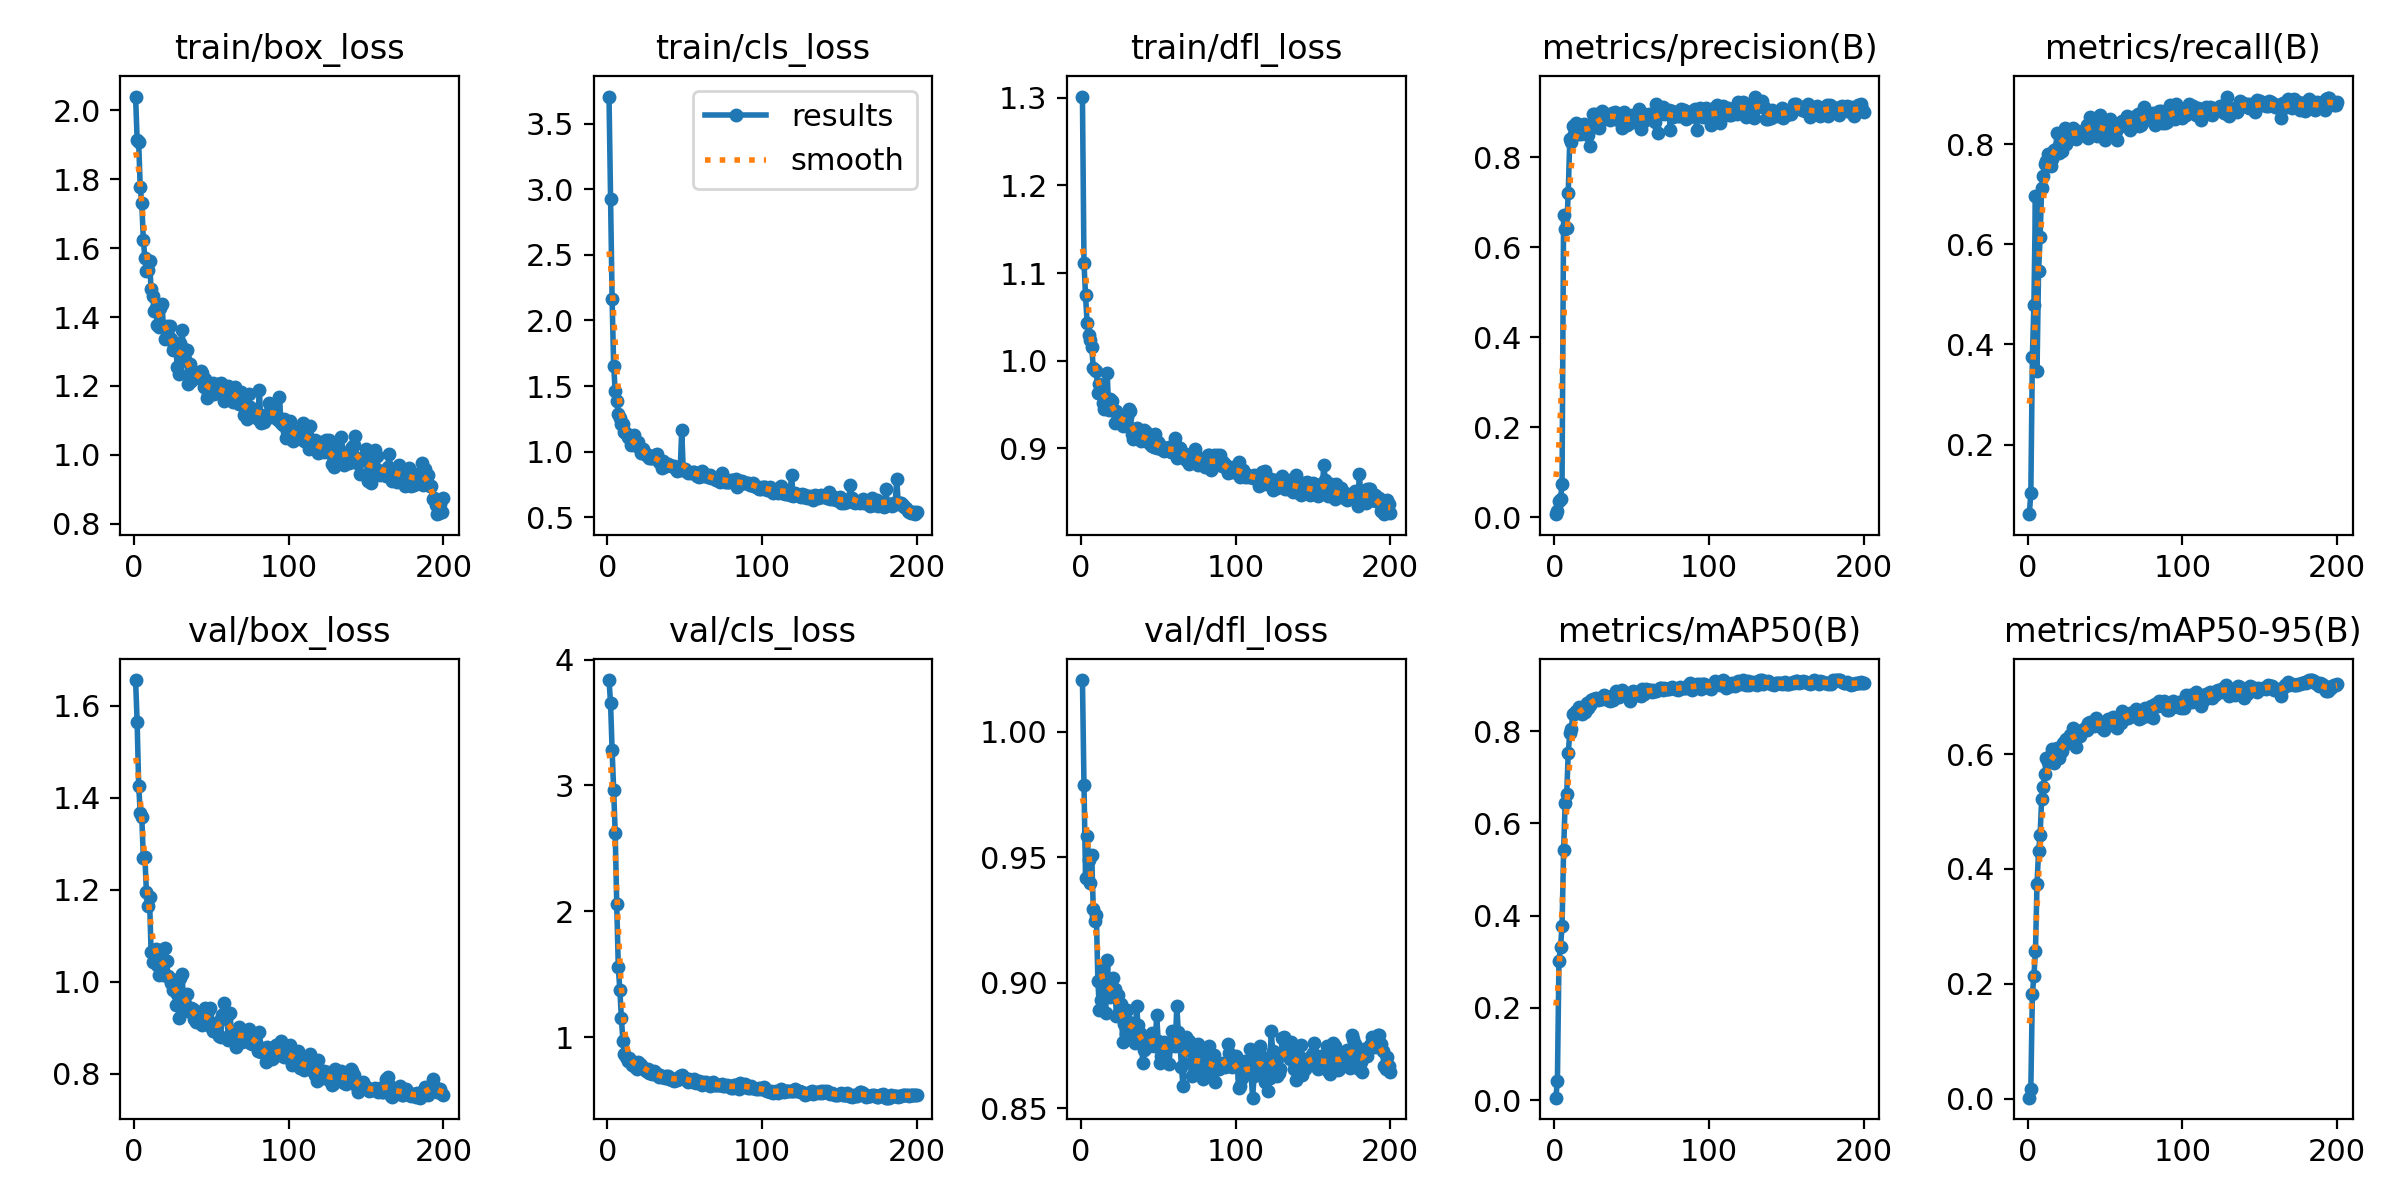

The table this chart was drawn from, first rows:
epoch, time, train/box_loss, train/cls_loss, train/dfl_loss, metrics/precision(B), metrics/recall(B), metrics/mAP50(B), metrics/mAP50-95(B), val/box_loss, val/cls_loss, val/dfl_loss, lr/pg0, lr/pg1, lr/pg2
1, 7.561, 2.04, 3.705, 1.301, 0.00672, 0.06123, 0.00507, 0.00171, 1.656, 3.838, 1.021, 0.0002001, 0.0002001, 0.0002001
2, 15.25, 1.915, 2.923, 1.112, 0.01379, 0.1026, 0.04177, 0.01742, 1.565, 3.656, 0.979, 0.0004144, 0.0004144, 0.0004144
3, 21.96, 1.908, 2.163, 1.075, 0.03608, 0.3757, 0.302, 0.1828, 1.426, 3.281, 0.9419, 0.0006286, 0.0006286, 0.0006286
4, 28.79, 1.776, 1.655, 1.044, 0.03998, 0.4794, 0.3312, 0.2135, 1.368, 2.967, 0.9586, 0.0008427, 0.0008427, 0.0008427
5, 35.29, 1.731, 1.462, 1.029, 0.07379, 0.6958, 0.3771, 0.2575, 1.359, 2.62, 0.9491, 0.001057, 0.001057, 0.001057
6, 41.88, 1.625, 1.387, 1.023, 0.6719, 0.3464, 0.5416, 0.3745, 1.27, 2.054, 0.9399, 0.00127, 0.00127, 0.00127
7, 48.39, 1.572, 1.287, 1.015, 0.6397, 0.5458, 0.6439, 0.4307, 1.272, 1.553, 0.9508, 0.001426, 0.001426, 0.001426
8, 54.9, 1.532, 1.253, 0.9922, 0.6428, 0.6142, 0.6626, 0.4598, 1.195, 1.378, 0.9294, 0.001425, 0.001425, 0.001425
9, 62.36, 1.536, 1.212, 0.9893, 0.7212, 0.7122, 0.7524, 0.5221, 1.165, 1.149, 0.9248, 0.001424, 0.001424, 0.001424
10, 69.05, 1.564, 1.214, 0.9881, 0.8405, 0.7355, 0.7963, 0.5424, 1.184, 0.9678, 0.9269, 0.001423, 0.001423, 0.001423
11, 75.41, 1.481, 1.147, 0.9633, 0.8328, 0.7612, 0.8047, 0.5659, 1.066, 0.8689, 0.9007, 0.001421, 0.001421, 0.001421
12, 81.69, 1.462, 1.142, 0.9735, 0.8684, 0.7664, 0.8365, 0.5934, 1.042, 0.8389, 0.8891, 0.001419, 0.001419, 0.001419
13, 87.93, 1.418, 1.114, 0.9617, 0.8509, 0.7793, 0.8364, 0.5868, 1.058, 0.8122, 0.8933, 0.001418, 0.001418, 0.001418
14, 94.25, 1.427, 1.104, 0.9523, 0.8755, 0.7798, 0.843, 0.5947, 1.07, 0.8334, 0.9065, 0.001416, 0.001416, 0.001416
15, 100.6, 1.378, 1.05, 0.9446, 0.8521, 0.7569, 0.8427, 0.5954, 1.037, 0.8096, 0.9017, 0.001414, 0.001414, 0.001414
16, 106.9, 1.371, 1.071, 0.9547, 0.872, 0.7709, 0.8522, 0.6092, 1.015, 0.7775, 0.8881, 0.001411, 0.001411, 0.001411
17, 113.2, 1.428, 1.125, 0.9863, 0.8508, 0.7889, 0.8455, 0.5851, 1.069, 0.8029, 0.9093, 0.001409, 0.001409, 0.001409
18, 119.5, 1.438, 1.049, 0.9441, 0.8594, 0.7899, 0.838, 0.5931, 1.054, 0.7654, 0.8997, 0.001406, 0.001406, 0.001406
19, 126.6, 1.374, 1.045, 0.9567, 0.8736, 0.8216, 0.851, 0.611, 1.015, 0.7462, 0.8945, 0.001403, 0.001403, 0.001403
20, 133.2, 1.335, 1.072, 0.9537, 0.8705, 0.783, 0.8417, 0.5934, 1.074, 0.7987, 0.8957, 0.001401, 0.001401, 0.001401
21, 139.6, 1.374, 1.025, 0.9433, 0.868, 0.8015, 0.8601, 0.6014, 1.045, 0.7864, 0.9019, 0.001398, 0.001398, 0.001398
22, 145.9, 1.348, 0.9903, 0.9294, 0.8495, 0.7871, 0.8492, 0.6051, 1.014, 0.779, 0.8977, 0.001394, 0.001394, 0.001394
23, 152.3, 1.374, 1.024, 0.9431, 0.8249, 0.8177, 0.8568, 0.62, 1.006, 0.7533, 0.8869, 0.001391, 0.001391, 0.001391
24, 158.6, 1.337, 0.993, 0.9348, 0.8686, 0.8325, 0.8675, 0.6228, 0.9982, 0.7452, 0.8953, 0.001387, 0.001387, 0.001387
25, 164.9, 1.304, 0.9759, 0.9351, 0.8961, 0.7995, 0.8693, 0.6261, 0.9825, 0.7286, 0.8894, 0.001384, 0.001384, 0.001384
26, 171.2, 1.315, 0.9713, 0.9334, 0.8972, 0.8235, 0.8707, 0.6198, 1.004, 0.7458, 0.8916, 0.00138, 0.00138, 0.00138
27, 177.5, 1.308, 0.9536, 0.9258, 0.8711, 0.8259, 0.8721, 0.634, 0.9508, 0.7149, 0.8766, 0.001376, 0.001376, 0.001376
28, 183.9, 1.256, 0.9498, 0.9302, 0.8744, 0.8188, 0.8676, 0.6298, 0.9734, 0.7242, 0.8835, 0.001372, 0.001372, 0.001372
29, 190.4, 1.234, 0.9492, 0.9272, 0.8647, 0.832, 0.869, 0.6454, 0.9215, 0.7025, 0.8797, 0.001368, 0.001368, 0.001368
30, 197.5, 1.325, 0.9622, 0.9361, 0.8855, 0.824, 0.869, 0.6216, 1.009, 0.7266, 0.8891, 0.001363, 0.001363, 0.001363
31, 203.8, 1.362, 0.9751, 0.9452, 0.9025, 0.8103, 0.8703, 0.6116, 1.018, 0.7243, 0.8843, 0.001359, 0.001359, 0.001359
32, 210.5, 1.307, 0.9831, 0.9426, 0.8841, 0.8262, 0.8783, 0.6351, 0.9593, 0.698, 0.8827, 0.001354, 0.001354, 0.001354
33, 216.9, 1.279, 0.924, 0.9159, 0.8969, 0.8229, 0.8752, 0.6392, 0.9515, 0.682, 0.8807, 0.001349, 0.001349, 0.001349
34, 223.4, 1.305, 0.9214, 0.9112, 0.8929, 0.8204, 0.8726, 0.6309, 0.9728, 0.6979, 0.883, 0.001345, 0.001345, 0.001345
35, 229.9, 1.207, 0.8744, 0.9122, 0.8874, 0.8186, 0.8674, 0.6425, 0.9378, 0.6801, 0.876, 0.001339, 0.001339, 0.001339
36, 236.5, 1.262, 0.9326, 0.9228, 0.8822, 0.8269, 0.8656, 0.6399, 0.9388, 0.6817, 0.8907, 0.001334, 0.001334, 0.001334
37, 243, 1.214, 0.8904, 0.9122, 0.8986, 0.8237, 0.8753, 0.6445, 0.9427, 0.6718, 0.8831, 0.001329, 0.001329, 0.001329
38, 249.8, 1.24, 0.8938, 0.9111, 0.8917, 0.838, 0.8678, 0.6426, 0.9404, 0.691, 0.8802, 0.001323, 0.001323, 0.001323
39, 257.2, 1.233, 0.9045, 0.9091, 0.9009, 0.8113, 0.8786, 0.6538, 0.9203, 0.6892, 0.8774, 0.001318, 0.001318, 0.001318
40, 264.7, 1.234, 0.8963, 0.9108, 0.8875, 0.8536, 0.8869, 0.6565, 0.9131, 0.67, 0.8681, 0.001312, 0.001312, 0.001312
41, 271.2, 1.238, 0.8922, 0.9212, 0.8825, 0.8481, 0.8818, 0.6485, 0.9147, 0.6705, 0.8734, 0.001306, 0.001306, 0.001306
42, 277.8, 1.224, 0.8933, 0.9187, 0.8907, 0.83, 0.8745, 0.6524, 0.9314, 0.6603, 0.8771, 0.0013, 0.0013, 0.0013
43, 284.5, 1.245, 0.8944, 0.9119, 0.8939, 0.8295, 0.8789, 0.6495, 0.9305, 0.6496, 0.8746, 0.001294, 0.001294, 0.001294
44, 291, 1.238, 0.8712, 0.9057, 0.8646, 0.8463, 0.8891, 0.6634, 0.9062, 0.6653, 0.8755, 0.001288, 0.001288, 0.001288
45, 297.6, 1.197, 0.8547, 0.9038, 0.9, 0.8153, 0.8839, 0.6577, 0.9227, 0.6586, 0.8777, 0.001281, 0.001281, 0.001281
46, 304.2, 1.22, 0.8659, 0.9032, 0.8833, 0.8355, 0.8837, 0.6534, 0.9442, 0.6684, 0.8801, 0.001275, 0.001275, 0.001275
47, 310.8, 1.164, 0.857, 0.9013, 0.8727, 0.8581, 0.8798, 0.6534, 0.9205, 0.6872, 0.8749, 0.001268, 0.001268, 0.001268
48, 317.4, 1.173, 1.165, 0.9161, 0.8911, 0.8311, 0.873, 0.6461, 0.9367, 0.6947, 0.8757, 0.001262, 0.001262, 0.001262
49, 325, 1.197, 0.8569, 0.9011, 0.8757, 0.825, 0.8659, 0.6427, 0.9437, 0.6731, 0.8871, 0.001255, 0.001255, 0.001255
50, 331.9, 1.206, 0.8667, 0.9078, 0.8932, 0.8083, 0.8825, 0.6536, 0.9022, 0.6737, 0.8767, 0.001248, 0.001248, 0.001248
51, 338.7, 1.21, 0.8542, 0.9041, 0.8835, 0.8362, 0.8864, 0.6564, 0.8926, 0.6548, 0.8682, 0.001241, 0.001241, 0.001241
52, 345.7, 1.175, 0.8391, 0.8997, 0.8876, 0.8208, 0.8786, 0.6615, 0.894, 0.6445, 0.871, 0.001233, 0.001233, 0.001233
53, 352.5, 1.182, 0.8422, 0.8978, 0.8863, 0.8504, 0.881, 0.6599, 0.9036, 0.6626, 0.8756, 0.001226, 0.001226, 0.001226
54, 359.7, 1.207, 0.837, 0.8968, 0.881, 0.8325, 0.8795, 0.6544, 0.9137, 0.6504, 0.8766, 0.001219, 0.001219, 0.001219
55, 366.8, 1.202, 0.8447, 0.8985, 0.9076, 0.8212, 0.8839, 0.665, 0.8818, 0.6435, 0.8736, 0.001211, 0.001211, 0.001211
56, 373.7, 1.207, 0.8442, 0.8998, 0.8628, 0.8178, 0.8772, 0.6561, 0.881, 0.669, 0.8744, 0.001204, 0.001204, 0.001204
57, 380.4, 1.184, 0.8367, 0.9014, 0.898, 0.8266, 0.8915, 0.6473, 0.9273, 0.6378, 0.8676, 0.001196, 0.001196, 0.001196
58, 387.4, 1.156, 0.8127, 0.8957, 0.8816, 0.8081, 0.8807, 0.6456, 0.9532, 0.645, 0.8763, 0.001188, 0.001188, 0.001188
59, 395.1, 1.163, 0.8096, 0.8958, 0.8932, 0.8406, 0.8911, 0.6544, 0.934, 0.6516, 0.8809, 0.00118, 0.00118, 0.00118
60, 401.9, 1.19, 0.8233, 0.8989, 0.8874, 0.8355, 0.887, 0.6534, 0.9256, 0.6421, 0.8763, 0.001172, 0.001172, 0.001172
... 140 more rows
